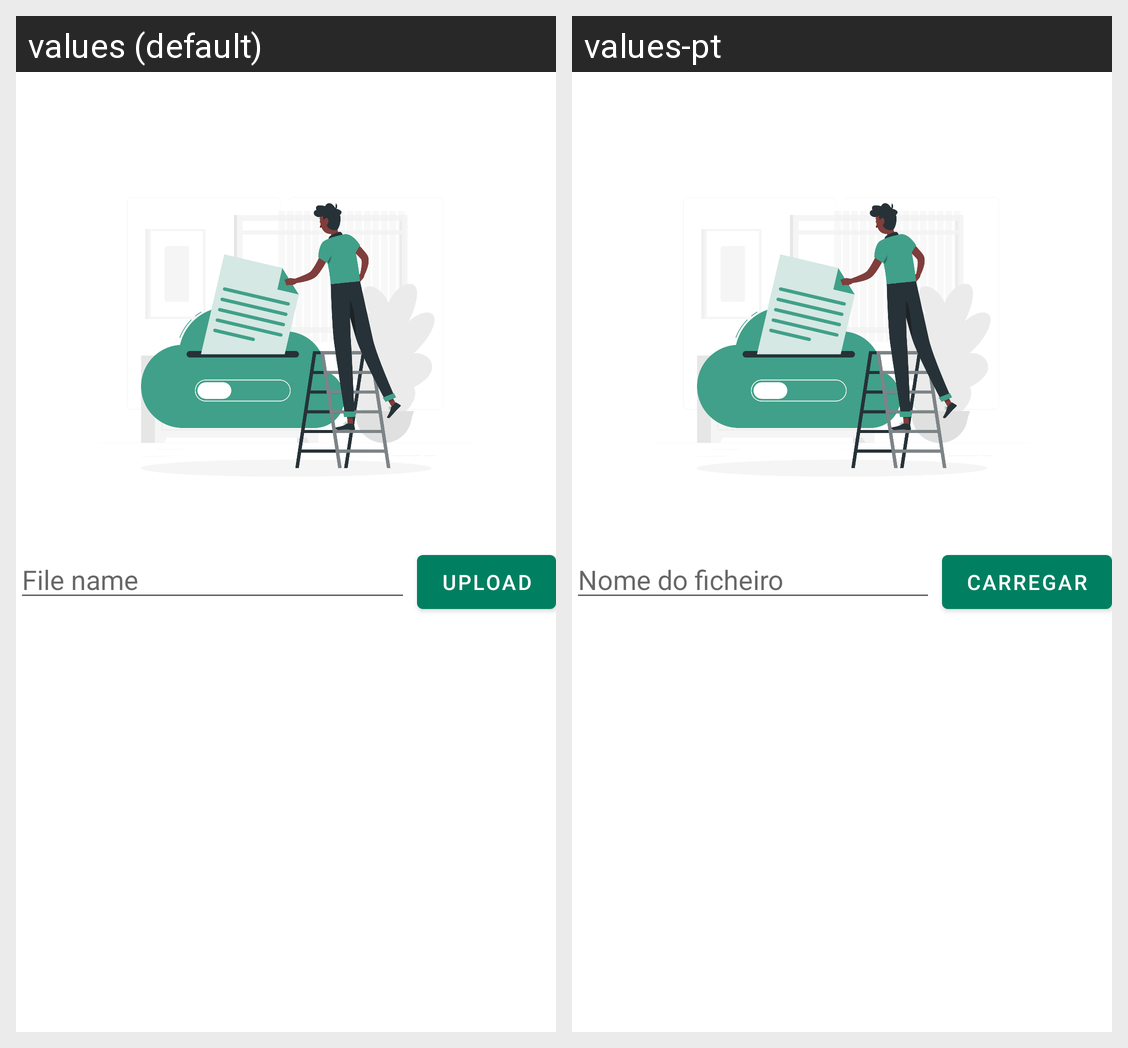

The same Android screen rendered under two of its app's locales, left to right. List the strings drawn on it with the default value and each locale's translation.
Android screen res/layout/fragment_upload_file.xml rendered under 2 locales, left to right: values (default), values-pt. Device: Nexus 5 (rendered at 1080×1920; each locale shown at half size, 540×960, under a caption strip naming it); theme Theme.SchoolContentManager.
Strings drawn on this screen, with the default value and each locale's value (text and hints the layout hard-codes, and strings that could not be matched under every locale, appear in the picture but are not listed):

file_name
  values: File name
  values-pt: Nome do ficheiro

upload
  values: Upload
  values-pt: Carregar
